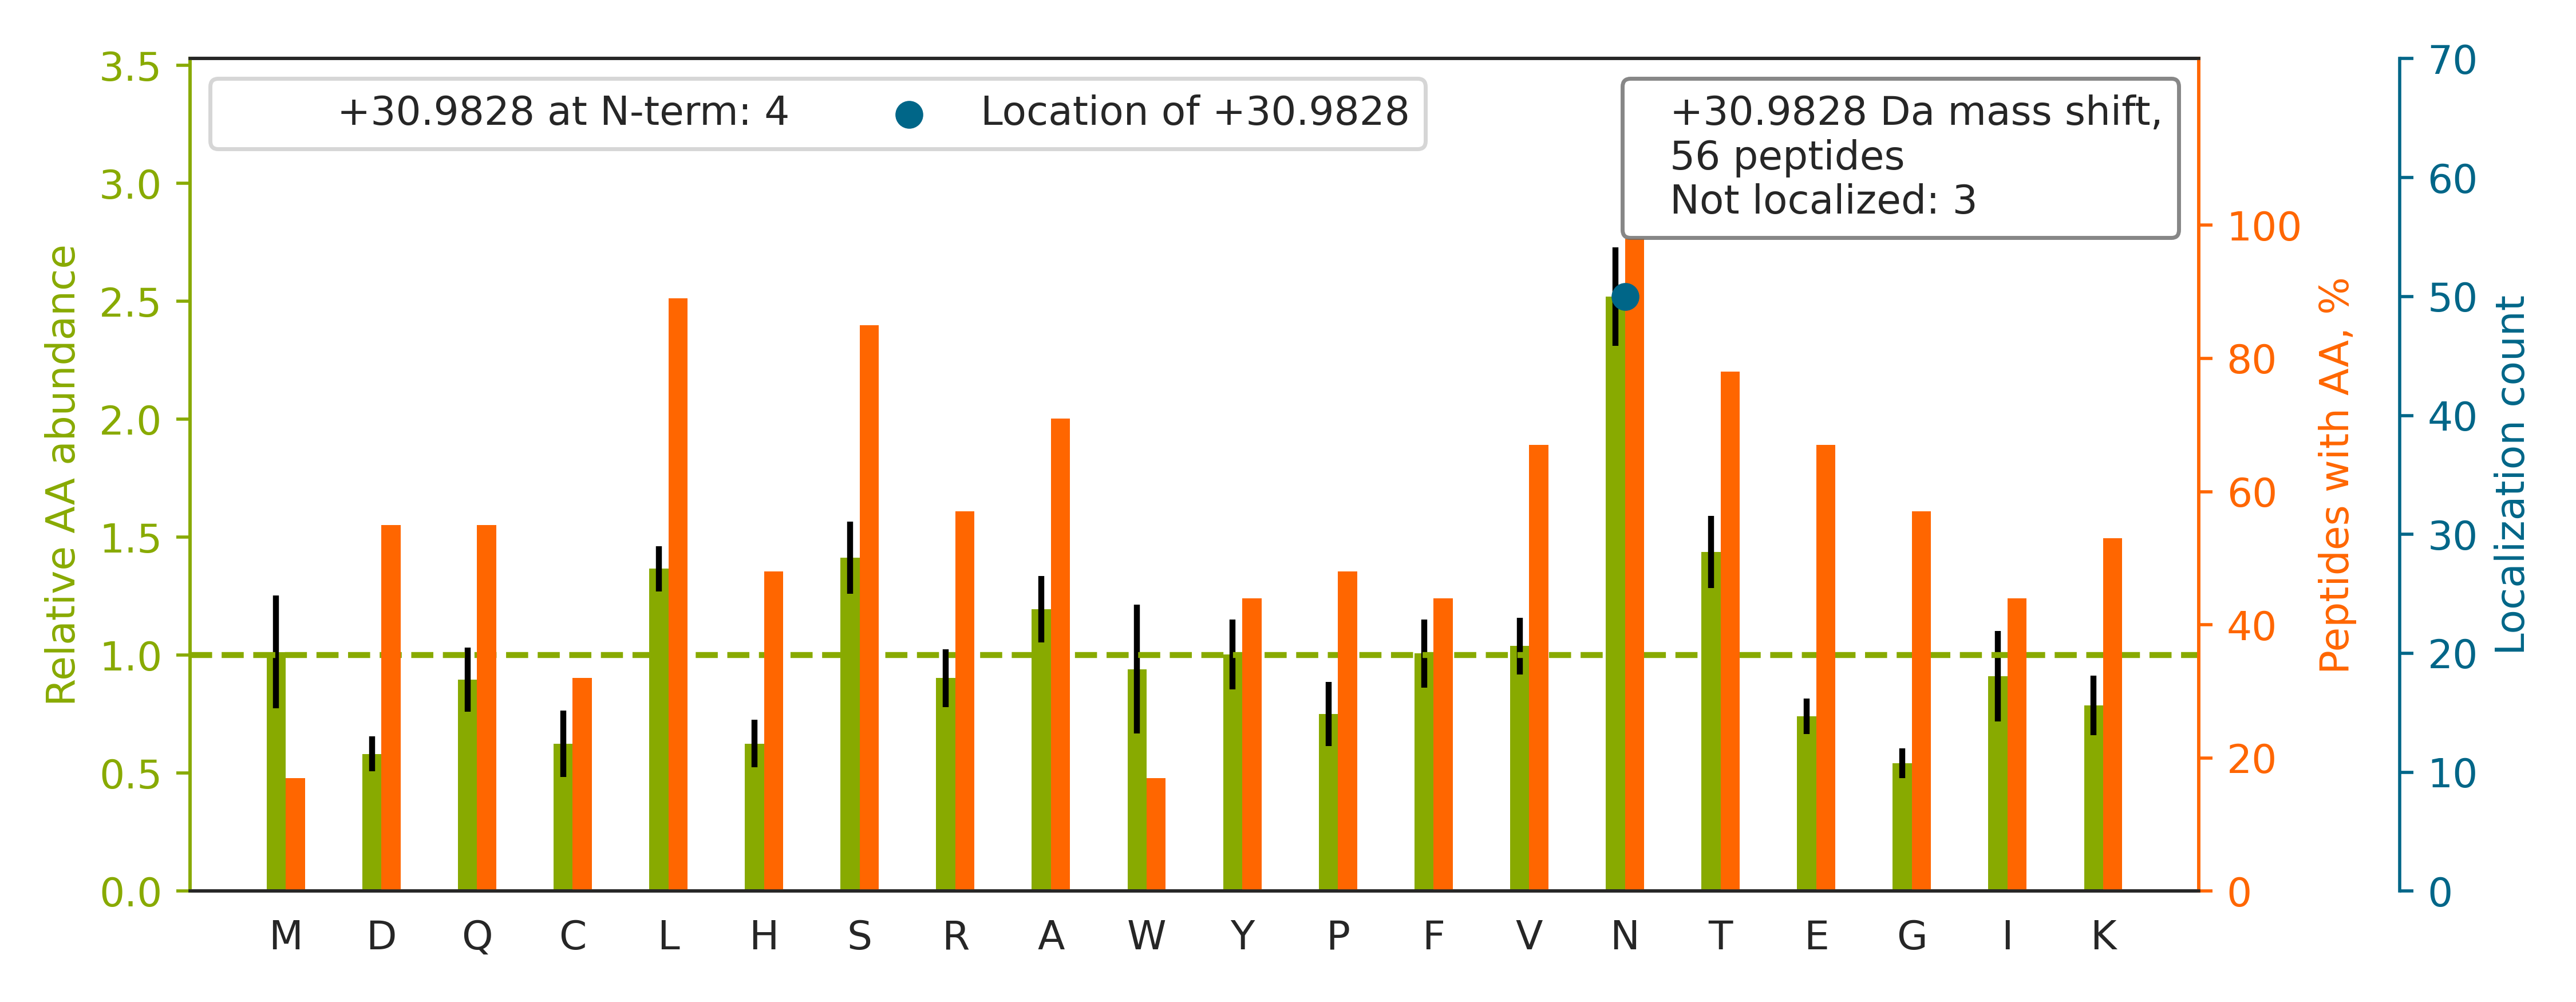

Values plotted in this chart, from the file beside it:
top isoform	localization score	spectrum
R.SRYPHKPEINSTTHPGADLQEN[+31]FCR.N	1.0	man_17.13525.13525.4
R.TN[+31]STFVQALVEHVKEECDR.L	1.0	man_17.29768.29768.2
R.HGIQYFN[+31]NNTQHSSLFMLNEVK.R	0.7454	man_14.26109.26109.2
K.VVLHPN[+31]YSQVDIGLIK.L	1.0	man_10.26758.26758.2
R.FALLMTNCYATPSSN[+31]ATDPLK.Y	1	man_19.28753.28753.2
R.N[+31]ETQHEPYPLMLPGCSPSCPLER.F	1.0	man_20.27366.27366.3
R.CNTAAPMWLN[+31]GTHPSSDEGIVSR.K	1	man_10.21426.21426.3
R.SYSESSSTSSSESLNSSAPR.G		man_17.9854.9854.2
R.N[+31]GSQAFVHWQEPR.A	1.0	man_20.21557.21557.2
K.MVSHHN[+31]LTTGATLINEQWLLTTAK.N	1	man_10.27036.27036.3
K.SVVAPATDGGLN[+31]LTSTFLR.K	1.0	man_19.29727.29727.2
R.CLNWLDAQSGLASAPVSGAGN[+31]HSYCR.N	1.0	man_17.25494.25494.4
R.YPHKPEINSTTHPGADLQEN[+31]FCR.N	1.0	man_18.18706.18706.3
K.VDNALQSGN[+31]SQESVTEQDSKDSTYSLSSTLTLS…	0.9801	man_17.22644.22644.3
K.ALVLEQLTPALHSTN[+31]FSCVLVDPEQVVQR.H	1.0	man_10.29264.29264.3
R.TN[+31]STFVQALVEHVK.E	1.0	man_19.30441.30441.2
R.ADGTVNQIEGEATPVN[+31]LTEPAK.L	1	man_10.21142.21142.2
R.ADGTVNQIEGEATPVN[+31]LTEPAKLEVK.F	0.998	man_10.23509.23509.3
R.VLSNNSDANLELINTWVAK.N		man_17.29170.29170.2
K.SHAASDAPEN[+31]LTLLAETADAR.G	1.0	man_17.25619.25619.3
K.TAVN[+31]CSSDFDACLITK.A	1.0	man_17.22650.22650.2
K.SN[+31]SSMHITDCR.L	1.0	man_16.9427.9427.2
K.FLNESYKHEQVYIR.S		man_20.23017.23017.2
R.N[+31]ETHATYSNTLYLADEIIIR.D	0.9772	man_14.31199.31199.3
R.QNQCFYN[+31]SSYLNVQR.E	1	man_10.20488.20488.2
K.GN[+31]NSHILLSALK.Y	0.8763	man_14.22512.22512.2
K.DIVEYYNDSNGSHVLQGR.F		man_10.19177.19177.2
K.VDNALQSGN[+31]SQESVTEQDSK.D	0.1557	man_15.9070.9070.2
K.VYDPLYCESVHN[+31]FTLPSWATEDTMTK.L	1.0	man_17.29616.29616.3
R.RN[+31]FTAADWGQSR.D	1.0	man_20.18536.18536.2
R.GN[+31]ETLHYETFGK.A	1.0	man_17.17534.17534.2
R.EHYN[+31]LSAATCSPGQMCGHYTQVVWAK.T	1.0	man_10.20660.20660.3
R.ITYSIVQTN[+31]CSK.E	1.0	man_11.15337.15337.2
K.FNPGAESVVLSN[+31]STLK.F	1	man_17.24145.24145.2
K.VPGN[+31]VTAVLGETLK.V	1.0	man_13.30159.30159.2
R.NRNN[+31]STGVAGLSEEASAELR.H	0.8575	man_16.17434.17434.3
R.DAGVVCTN[+31]ETR.S	1.0	man_19.8411.8411.2
K.GN[+31]ETIVNLIHSTR.I	1	man_18.28283.28283.2
K.QDFN[+31]ITDISLLEHR.L	1.0	man_16.25283.25283.2
K.AALAAFNAQNNGSNFQLEEISR.A		man_11.29145.29145.3
K.YTGN[+31]ASALFILPDQDK.M	1.0	man_10.28949.28949.2
K.YNSQN[+31]QSNNQFVLYR.I	0.9875	man_17.19134.19134.2
K.IDSTGN[+31]VTNELR.V	0.9964	man_17.15495.15495.2
K.KGDTFSCMVGHEALPLAFTQK.T		man_17.25224.25224.3
R.SWPAVGN[+31]CSSALR.W	1.0	man_10.19083.19083.2
K.TVVTYHIPQN[+31]SSLENVDSR.Y	1	man_17.19777.19777.3
R.TVLEN[+31]STSYEEAK.N	1.0	man_17.12970.12970.2
K.AFN[+31]STLPTMAQMEK.A	1.0	man_18.29521.29521.2
K.TAIFAFN[+31]ISHVSNK.V	0.9999	man_17.25513.25513.2
K.VCQDCPLLAPLN[+31]DTR.V	1.0	man_10.24760.24760.2
K.NYHQPAILN[+31]SSALR.Q	1	man_17.18882.18882.2
R.WFSAGLASN[+31]SSWLR.E	1.0	man_10.27597.27597.2
K.GLN[+31]LTEDTYKPR.I	1.0	man_18.20587.20587.2
R.N[+31]ATLVNEADKLR.A	1	man_20.22044.22044.2
K.ANEQVVQSLN[+31]QTYK.M	1	man_17.17977.17977.2
R.TVIRPFYLTN[+31]SSGVD.-	1.0	man_17.26229.26229.2
